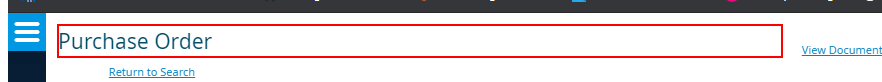
Workflow: LogoutFromMRI

Step 1 [try]: find the element in window 'Contract Setup Tab' (chrome.exe)

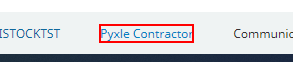
Step 2 [try]: click on the element in window 'Contract Setup Tab' (chrome.exe)

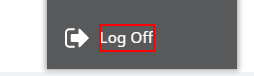
Step 3: click on the element in window 'Contract Setup Tab' (chrome.exe)

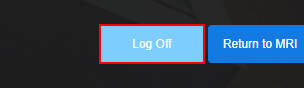
Step 4: click on the push button 'Log Off' in window 'MRI Software - Google Chrome' (chrome.exe)
